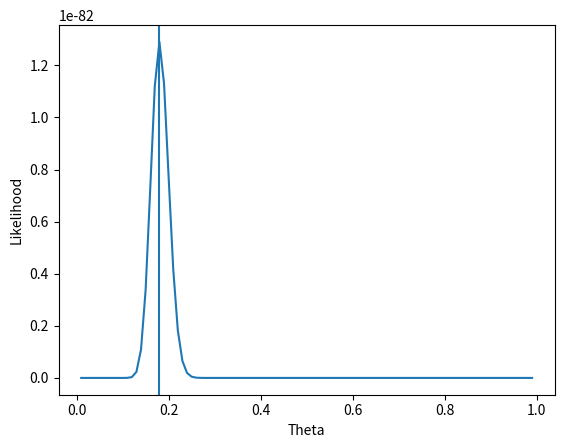
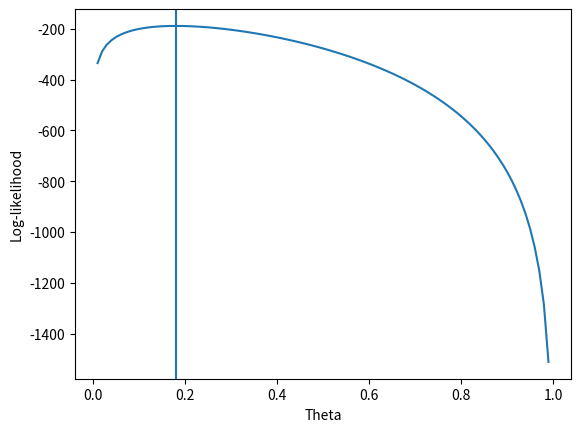

Recreate these plots in Python, in order.
import numpy as np
import matplotlib.pyplot as plt

n = 400
y = 72
theta = np.arange(0.01,1,0.01)

def likelihood(n,y,theta):
    return(theta**y*(1-theta)**(n-y))

plt.plot(theta,likelihood(n, y, theta))
plt.axvline(x=y/n)
plt.ylabel("Likelihood")
plt.xlabel("Theta")
plt.show()
plt.clf()

def loglike(n,y,theta):
    return(np.log(theta)*y+np.log(1-theta)*(n-y))

plt.plot(theta,loglike(n,y,theta)) 
plt.axvline(x=y/n)
plt.ylabel("Log-likelihood")
plt.xlabel("Theta")
plt.show()
plt.clf()
